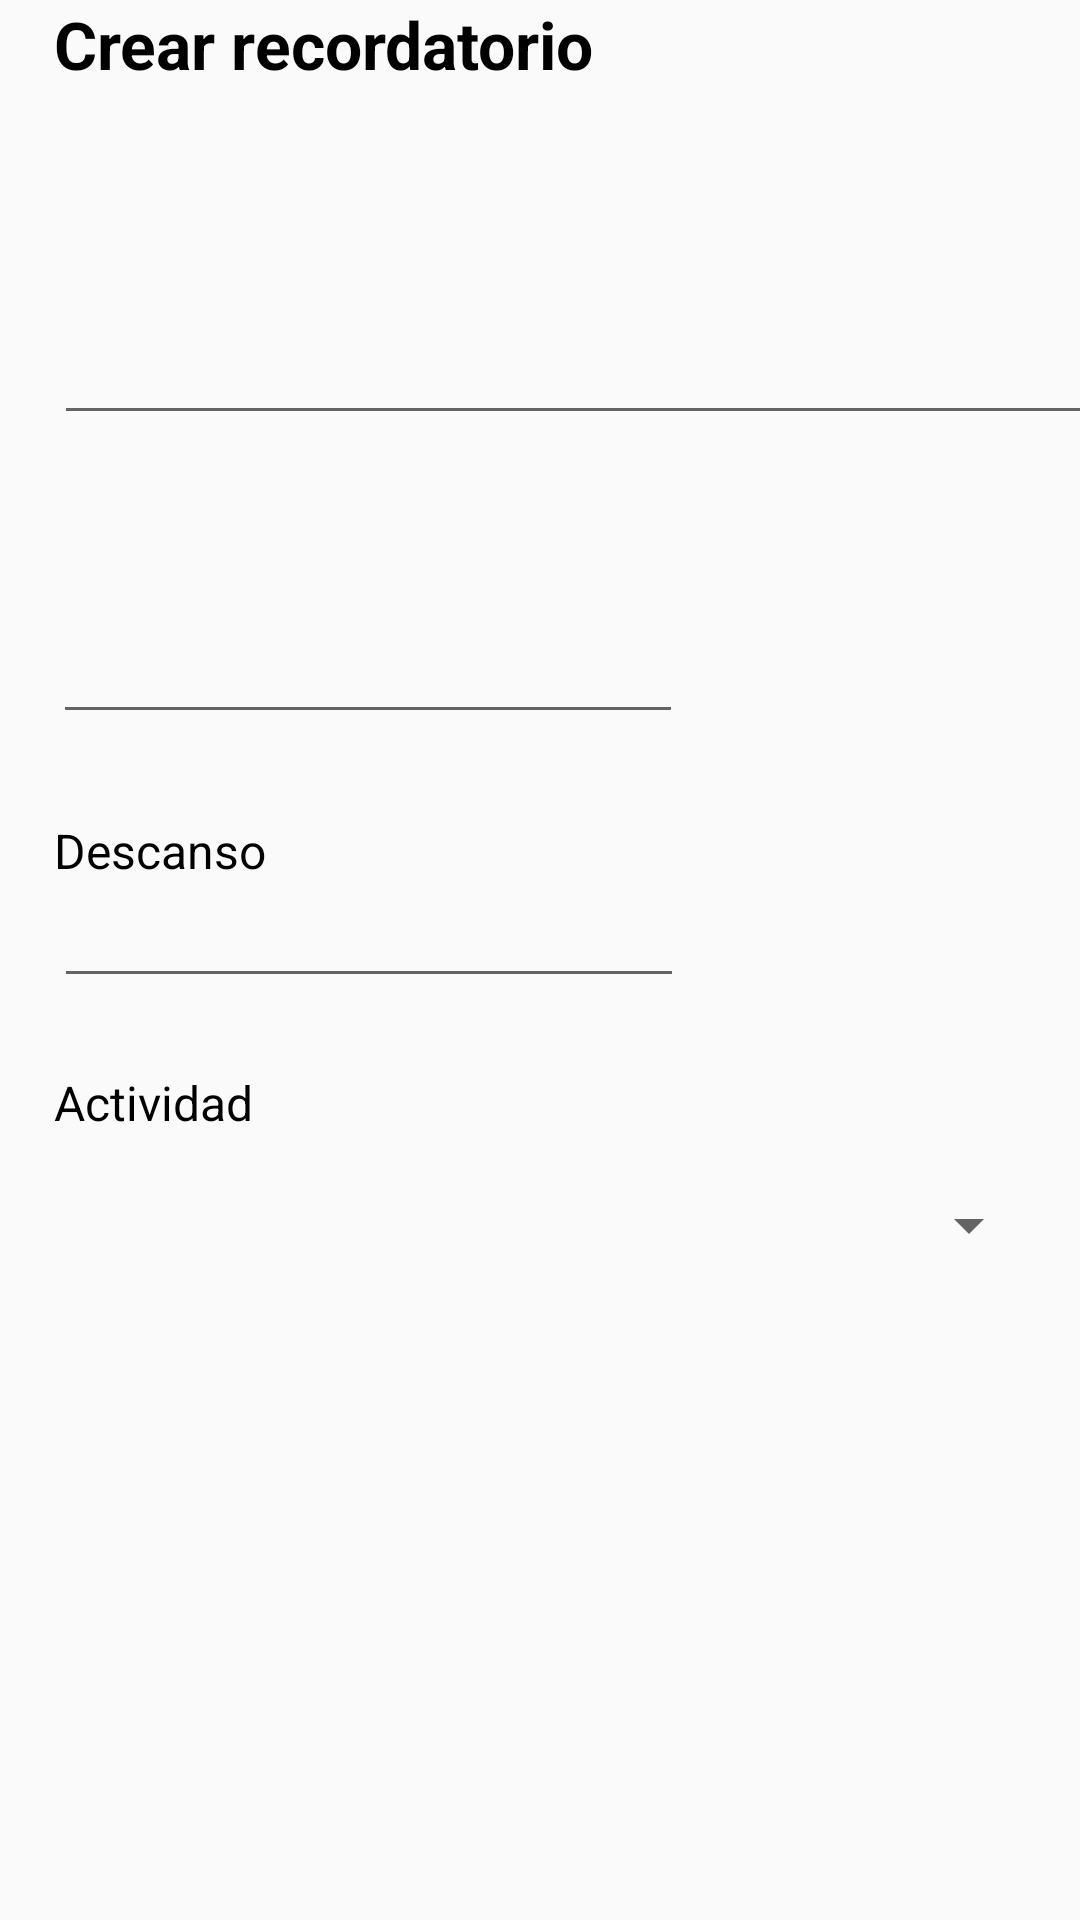

Write the Android layout XML for this screen, with the resource values it uses.
<!-- AndroidManifest.xml: application theme Theme.AppCompat.Light.NoActionBar -->
<!-- res/layout/activity_agregar.xml -->
<?xml version="1.0" encoding="utf-8"?>
<android.support.constraint.ConstraintLayout xmlns:android="http://schemas.android.com/apk/res/android"
    xmlns:app="http://schemas.android.com/apk/res-auto"
    xmlns:tools="http://schemas.android.com/tools"
    android:layout_width="match_parent"
    android:layout_height="match_parent"
    tools:context=".Agregar">

    <Button
        android:id="@+id/btnGuardar"
        android:layout_width="365dp"
        android:layout_height="27dp"
        android:layout_marginStart="20dp"
        android:layout_marginTop="244dp"
        android:layout_marginEnd="16dp"
        android:background="@drawable/round_btngreen"
        android:text="Guardar"
        android:textAlignment="center"
        android:textColor="#009688"
        android:textSize="14sp"
        app:layout_constraintEnd_toEndOf="parent"
        app:layout_constraintHorizontal_bias="0.125"
        app:layout_constraintStart_toStartOf="parent"
        app:layout_constraintTop_toBottomOf="@+id/spActividad" />

    <TextView
        android:id="@+id/lblActividad"
        android:layout_width="wrap_content"
        android:layout_height="wrap_content"
        android:layout_marginStart="18dp"
        android:layout_marginTop="24dp"
        android:layout_marginEnd="326dp"
        android:text="Actividad"
        android:textColor="#000000"
        android:textSize="16sp"
        app:layout_constraintEnd_toEndOf="parent"
        app:layout_constraintHorizontal_bias="0.0"
        app:layout_constraintStart_toStartOf="parent"
        app:layout_constraintTop_toBottomOf="@+id/etxtDescanso" />

    <EditText
        android:id="@+id/etxtDescanso"
        android:layout_width="wrap_content"
        android:layout_height="42dp"
        android:layout_marginStart="18dp"
        android:layout_marginTop="100dp"
        android:layout_marginEnd="186dp"
        android:ems="10"
        android:inputType="time"
        app:layout_constraintEnd_toEndOf="parent"
        app:layout_constraintHorizontal_bias="0.0"
        app:layout_constraintStart_toStartOf="parent"
        app:layout_constraintTop_toBottomOf="@+id/lblTiempo" />

    <TextView
        android:id="@+id/lblCrear"
        android:layout_width="wrap_content"
        android:layout_height="wrap_content"
        android:layout_marginStart="18dp"
        android:text="Crear recordatorio"
        android:textColor="#000000"
        android:textSize="22sp"
        android:textStyle="bold"
        app:layout_constraintStart_toStartOf="parent"
        tools:layout_editor_absoluteY="14dp" />

    <TextView
        android:id="@+id/lblNombre"
        android:layout_width="wrap_content"
        android:layout_height="wrap_content"
        android:layout_marginStart="18dp"
        android:layout_marginTop="36dp"
        android:layout_marginEnd="343dp"
        android:text="Nombre"
        android:textColor="#000000"
        android:textSize="16sp"
        app:layout_constraintEnd_toEndOf="parent"
        app:layout_constraintHorizontal_bias="0.0"
        app:layout_constraintStart_toStartOf="parent"
        app:layout_constraintTop_toBottomOf="@+id/lblCrear" />

    <EditText
        android:id="@+id/etxtNombre"
        android:layout_width="365dp"
        android:layout_height="42dp"
        android:layout_marginStart="18dp"
        android:layout_marginTop="16dp"
        android:layout_marginEnd="13dp"
        android:ems="10"
        android:inputType="textPersonName"
        app:layout_constraintEnd_toEndOf="parent"
        app:layout_constraintHorizontal_bias="0.0"
        app:layout_constraintStart_toStartOf="parent"
        app:layout_constraintTop_toBottomOf="@+id/lblNombre" />

    <android.support.design.widget.TextInputLayout
        android:layout_width="409dp"
        android:layout_height="wrap_content"
        tools:layout_editor_absoluteX="2dp"
        tools:layout_editor_absoluteY="395dp" />

    <Spinner
        android:id="@+id/spActividad"
        android:layout_width="0dp"
        android:layout_height="28dp"
        android:layout_marginStart="19dp"
        android:layout_marginTop="16dp"
        android:layout_marginEnd="13dp"
        app:layout_constraintEnd_toEndOf="parent"
        app:layout_constraintHorizontal_bias="1.0"
        app:layout_constraintStart_toStartOf="parent"
        app:layout_constraintTop_toBottomOf="@+id/lblActividad" />

    <TextView
        android:id="@+id/lblTiempo"
        android:layout_width="wrap_content"
        android:layout_height="wrap_content"
        android:layout_marginStart="18dp"
        android:layout_marginTop="24dp"
        android:layout_marginEnd="345dp"
        android:text="Tiempo"
        android:textColor="#000000"
        android:textSize="16sp"
        app:layout_constraintEnd_toEndOf="parent"
        app:layout_constraintHorizontal_bias="0.0"
        app:layout_constraintStart_toStartOf="parent"
        app:layout_constraintTop_toBottomOf="@+id/etxtNombre" />

    <EditText
        android:id="@+id/etxtTiempo"
        android:layout_width="wrap_content"
        android:layout_height="42dp"
        android:layout_marginStart="18dp"
        android:layout_marginTop="12dp"
        android:layout_marginEnd="186dp"
        android:ems="10"
        android:inputType="time"
        app:layout_constraintEnd_toEndOf="parent"
        app:layout_constraintHorizontal_bias="0.012"
        app:layout_constraintStart_toStartOf="parent"
        app:layout_constraintTop_toBottomOf="@+id/lblTiempo" />

    <TextView
        android:id="@+id/lblDescanso"
        android:layout_width="wrap_content"
        android:layout_height="wrap_content"
        android:layout_marginStart="18dp"
        android:layout_marginTop="28dp"
        android:layout_marginEnd="323dp"
        android:text="Descanso"
        android:textColor="#000000"
        android:textSize="16sp"
        app:layout_constraintEnd_toEndOf="parent"
        app:layout_constraintHorizontal_bias="0.0"
        app:layout_constraintStart_toStartOf="parent"
        app:layout_constraintTop_toBottomOf="@+id/etxtTiempo" />

    <Button
        android:id="@+id/btnCancelar"
        android:layout_width="365dp"
        android:layout_height="27dp"
        android:layout_marginStart="20dp"
        android:layout_marginTop="9dp"
        android:layout_marginEnd="16dp"
        android:background="@drawable/round_btnred"
        android:text="Cancelar"
        android:textColor="#DC143C"
        app:layout_constraintEnd_toEndOf="parent"
        app:layout_constraintHorizontal_bias="0.0"
        app:layout_constraintStart_toStartOf="parent"
        app:layout_constraintTop_toBottomOf="@+id/btnGuardar" />

</android.support.constraint.ConstraintLayout>
<!-- resources referenced by this layout -->
<resources>
  <!-- drawable round_btngreen (drawable) -->
  <?xml version="1.0" encoding="utf-8"?>
  <shape xmlns:android="http://schemas.android.com/apk/res/android">
      <solid android:color="#ffff"/>
      <stroke android:color="#009688" android:width="1dp"/>
  
      <corners
          android:topRightRadius="45dp"
          android:topLeftRadius="45dp"
          android:bottomRightRadius="45dp"
          android:bottomLeftRadius="45dp"
          />
  </shape>
  <!-- drawable round_btnred (drawable) -->
  <?xml version="1.0" encoding="utf-8"?>
  <shape xmlns:android="http://schemas.android.com/apk/res/android">
      <solid android:color="#ffff"/>
      <stroke android:color="#DC143C" android:width="1dp"/>
  
      <corners
          android:topRightRadius="45dp"
          android:topLeftRadius="45dp"
          android:bottomRightRadius="45dp"
          android:bottomLeftRadius="45dp"
          />
  </shape>
</resources>
